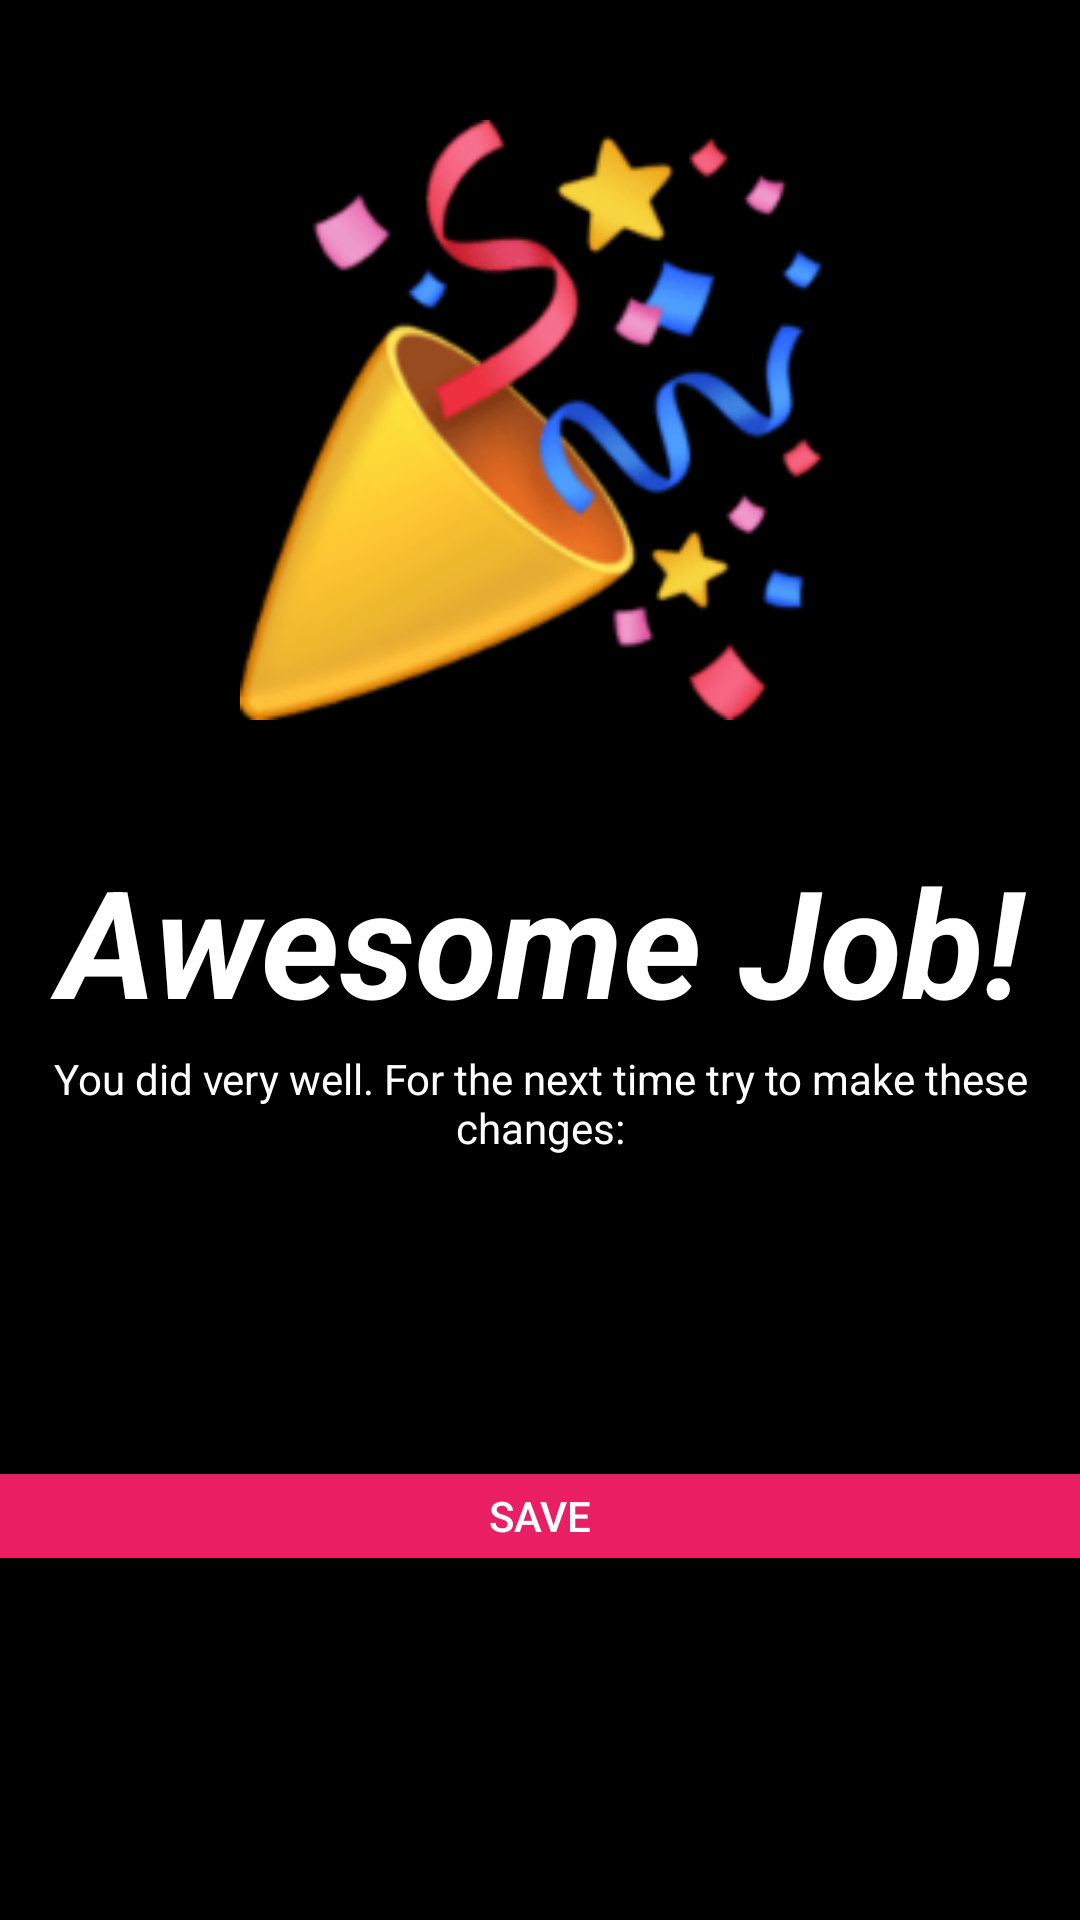

Produce the Android XML layout that renders to this screen, including the resource entries it uses.
<!-- AndroidManifest.xml: application theme Theme.AppCompat.NoActionBar -->
<!-- res/layout/thank_you_page.xml -->
<?xml version="1.0" encoding="utf-8"?>
<LinearLayout xmlns:android="http://schemas.android.com/apk/res/android"
    xmlns:app="http://schemas.android.com/apk/res-auto"
    android:layout_width="match_parent"
    android:layout_height="match_parent"
    android:background="@color/black"
    android:orientation="vertical">

    <ImageView
        android:id="@+id/imageView"
        android:layout_width="200dp"
        android:layout_height="200dp"
        android:layout_gravity="center"
        android:layout_margin="40dp"
        android:layout_weight="0"
        app:srcCompat="@drawable/party_popper_facebook" />

    <TextView
      android:id="@+id/textView2"
      android:layout_width="match_parent"
      android:layout_height="wrap_content"
      android:layout_marginBottom="10px"
      android:layout_weight="0"
      android:gravity="center"
      android:text="Awesome Job!"
      android:textAlignment="center"
      android:textAllCaps="false"
      android:textColor="@color/white"
      android:textSize="50sp"
      android:textStyle="bold|italic"
      android:typeface="normal" />

    <TextView
        android:id="@+id/textView3"
        android:layout_width="match_parent"
        android:layout_height="wrap_content"
        android:layout_marginLeft="@dimen/horizontal_page_margin"
        android:layout_marginRight="@dimen/horizontal_page_margin"
        android:layout_weight="0"
        android:gravity="center"
        android:text="You did very well. For the next time try to make these changes:"
        android:textAlignment="center"
        android:textColor="@color/white" />

    <LinearLayout
        android:layout_width="match_parent"
        android:layout_height="match_parent"
        android:layout_weight="0"
        android:orientation="vertical"
        android:layout_gravity="bottom">

        <Button
            android:id="@+id/button"
            android:layout_width="387dp"
            android:layout_height="40dp"
            android:layout_margin="100dp"
            android:layout_weight="0"
            android:backgroundTint="#E91E63"
            android:text="SAVE"
            android:textColor="#FCFFFD"
            android:layout_gravity="center"/>
    </LinearLayout>


</LinearLayout>
<!-- resources referenced by this layout -->
<resources>
  <color name="black">#000</color>
  <color name="white">#fff</color>
  <!-- drawable party_popper_facebook: png bitmap (drawable-hdpi, 13501 bytes) -->
</resources>
